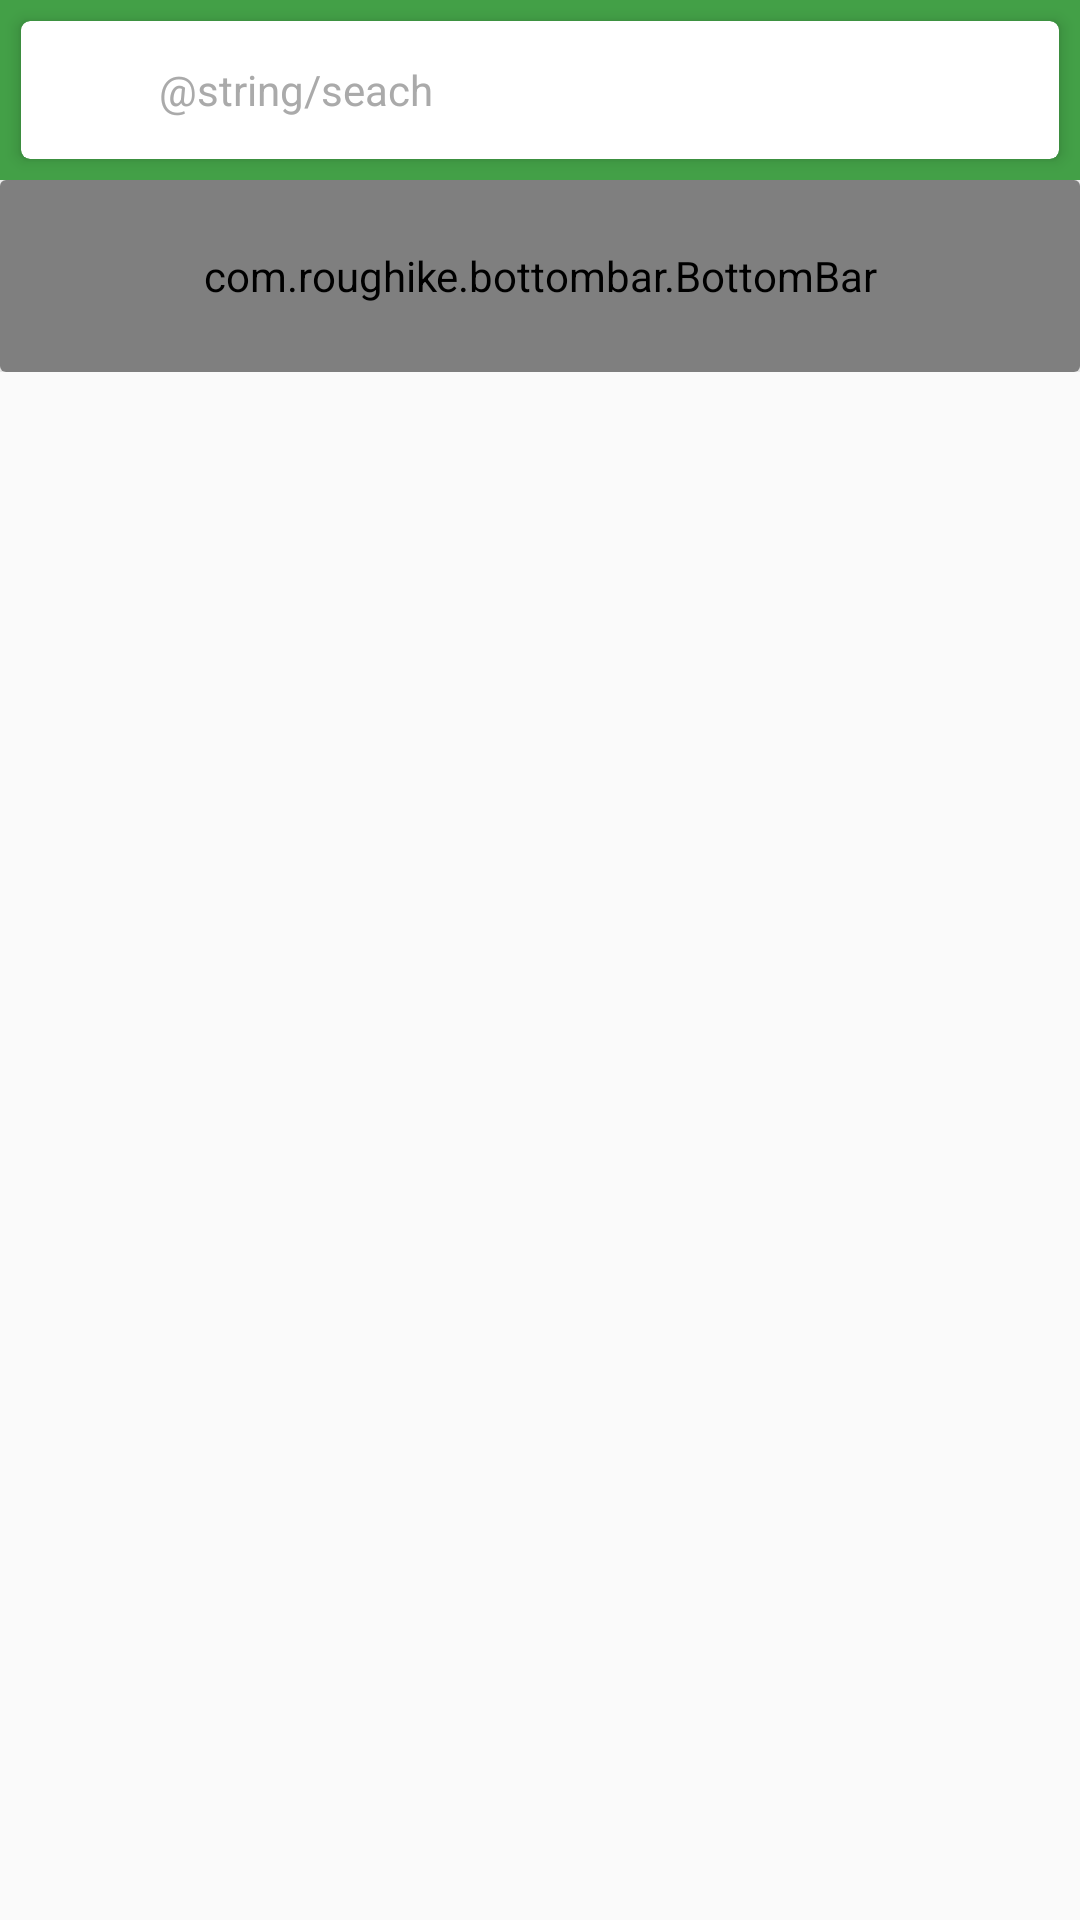

Here is an Android app screen rendered from its layout file. Give the layout XML and the strings, colors and styles it references.
<!-- AndroidManifest.xml: application theme AppTheme -->
<!-- res/layout/activity_main.xml -->
<?xml version="1.0" encoding="utf-8"?>
<android.support.design.widget.CoordinatorLayout xmlns:android="http://schemas.android.com/apk/res/android"
    xmlns:app="http://schemas.android.com/apk/res-auto"
    xmlns:tools="http://schemas.android.com/tools"
    android:layout_width="match_parent"
    android:layout_height="match_parent"
    tools:context=".HomeActivity"
    android:orientation="vertical">
  <android.support.design.widget.AppBarLayout
      android:id="@+id/appbar"
      android:layout_width="match_parent"
      android:layout_height="wrap_content"
      android:background="@color/white"
      >
      <android.support.design.widget.CollapsingToolbarLayout
          android:id="@+id/toolbar"
          android:layout_width="match_parent"
          android:layout_height="60dp"
          app:layout_scrollFlags="exitUntilCollapsed|scroll"
          app:contentScrim="?attr/colorPrimary"
          ><include layout="@layout/item_toolbar"
              />
      </android.support.design.widget.CollapsingToolbarLayout>


      <android.support.design.widget.CollapsingToolbarLayout
          android:id="@+id/cc"
          android:layout_width="match_parent"
          android:layout_height="64dp"
          app:layout_scrollFlags="exitUntilCollapsed"
          >
          <android.support.v7.widget.CardView
             android:layout_width="match_parent"
             android:layout_height="wrap_content"
             app:cardElevation="5dp"
             android:elevation="5dp"
             >
             <com.roughike.bottombar.BottomBar
                 app:layout_collapseMode="pin"
                 android:id="@+id/bottomBar"
                 android:layout_width="match_parent"
                 android:layout_height="64dp"
                 android:layout_alignParentBottom="true"
                 android:background="@color/white"
                 app:bb_tabXmlResource="@xml/top_navigation"
                 app:bb_behavior="shifting"
                 app:bb_inActiveTabAlpha="0.7"
                 app:bb_inActiveTabColor="#43a047"
                 app:bb_activeTabColor="#43a047"
                 app:bb_titleTypeFace="fonts/font_1.ttf"
                 app:bb_titleTextAppearance="@style/CustomTitleTextAppearance"/>
         </android.support.v7.widget.CardView>
      </android.support.design.widget.CollapsingToolbarLayout>

  </android.support.design.widget.AppBarLayout>




    <RelativeLayout

        app:layout_behavior="@string/appbar_scrolling_view_behavior"
           android:layout_width="match_parent"
           android:layout_height="match_parent">
           <FrameLayout
               android:id="@+id/viewpager"
               android:layout_width="match_parent"
               android:layout_height="match_parent"
               >
           </FrameLayout>
       </RelativeLayout>










</android.support.design.widget.CoordinatorLayout>
<!-- res/layout/item_toolbar.xml (included above) -->
<?xml version="1.0" encoding="utf-8"?>
<LinearLayout xmlns:android="http://schemas.android.com/apk/res/android"
    android:layout_width="match_parent"
    android:layout_height="60dp"
    xmlns:app="http://schemas.android.com/apk/res-auto"
    android:background="@color/greenPrimary">
    
    <android.support.v7.widget.CardView
        android:id="@+id/xxx"
        app:cardCornerRadius="3dp"
        app:cardElevation="3dp"
        android:elevation="3dp"
        android:layout_margin="7dp"
        android:layout_width="match_parent"
        android:layout_height="match_parent">
        
        <RelativeLayout
            android:layout_width="match_parent"
            android:layout_height="match_parent">
            <ImageView
                android:id="@+id/xx"
                android:layout_alignParentLeft="true"
                android:layout_margin="10dp"
                android:layout_width="25dp"
                android:layout_height="25dp"
                android:layout_centerVertical="true"
                android:src="@drawable/ic_seach"/>

            <TextView
                android:imeOptions="actionSearch"
                android:inputType="text"
                android:id="@+id/edtSearch"
                android:layout_margin="1dp"
                android:hint="@string/seach"
                android:textColorHint="@android:color/darker_gray"
                android:backgroundTint="@color/white"
                android:layout_alignParentRight="true"
                android:layout_toRightOf="@id/xx"
                android:layout_width="match_parent"
                android:layout_height="wrap_content"
                android:layout_centerVertical="true"/>
            
        </RelativeLayout>

    </android.support.v7.widget.CardView>
    
    

</LinearLayout>
<!-- resources referenced by this layout -->
<resources>
  <color name="greenPrimary">#43a047</color>
  <style name="AppTheme" parent="Theme.AppCompat.Light.DarkActionBar">
          
          <item name="colorPrimary">@color/colorPrimary</item>
          <item name="colorPrimaryDark">@color/colorPrimaryDark</item>
          <item name="colorAccent">@color/colorAccent</item>
      </style>
  <color name="colorPrimary">#3F51B5</color>
  <color name="colorPrimaryDark">#303F9F</color>
  <color name="colorAccent">#FF4081</color>
  <!-- not gathered from this repository: default colours our renderer supplied (Android Studio template values) -->
  <color name="white">#FFFFFFFF</color>
</resources>
